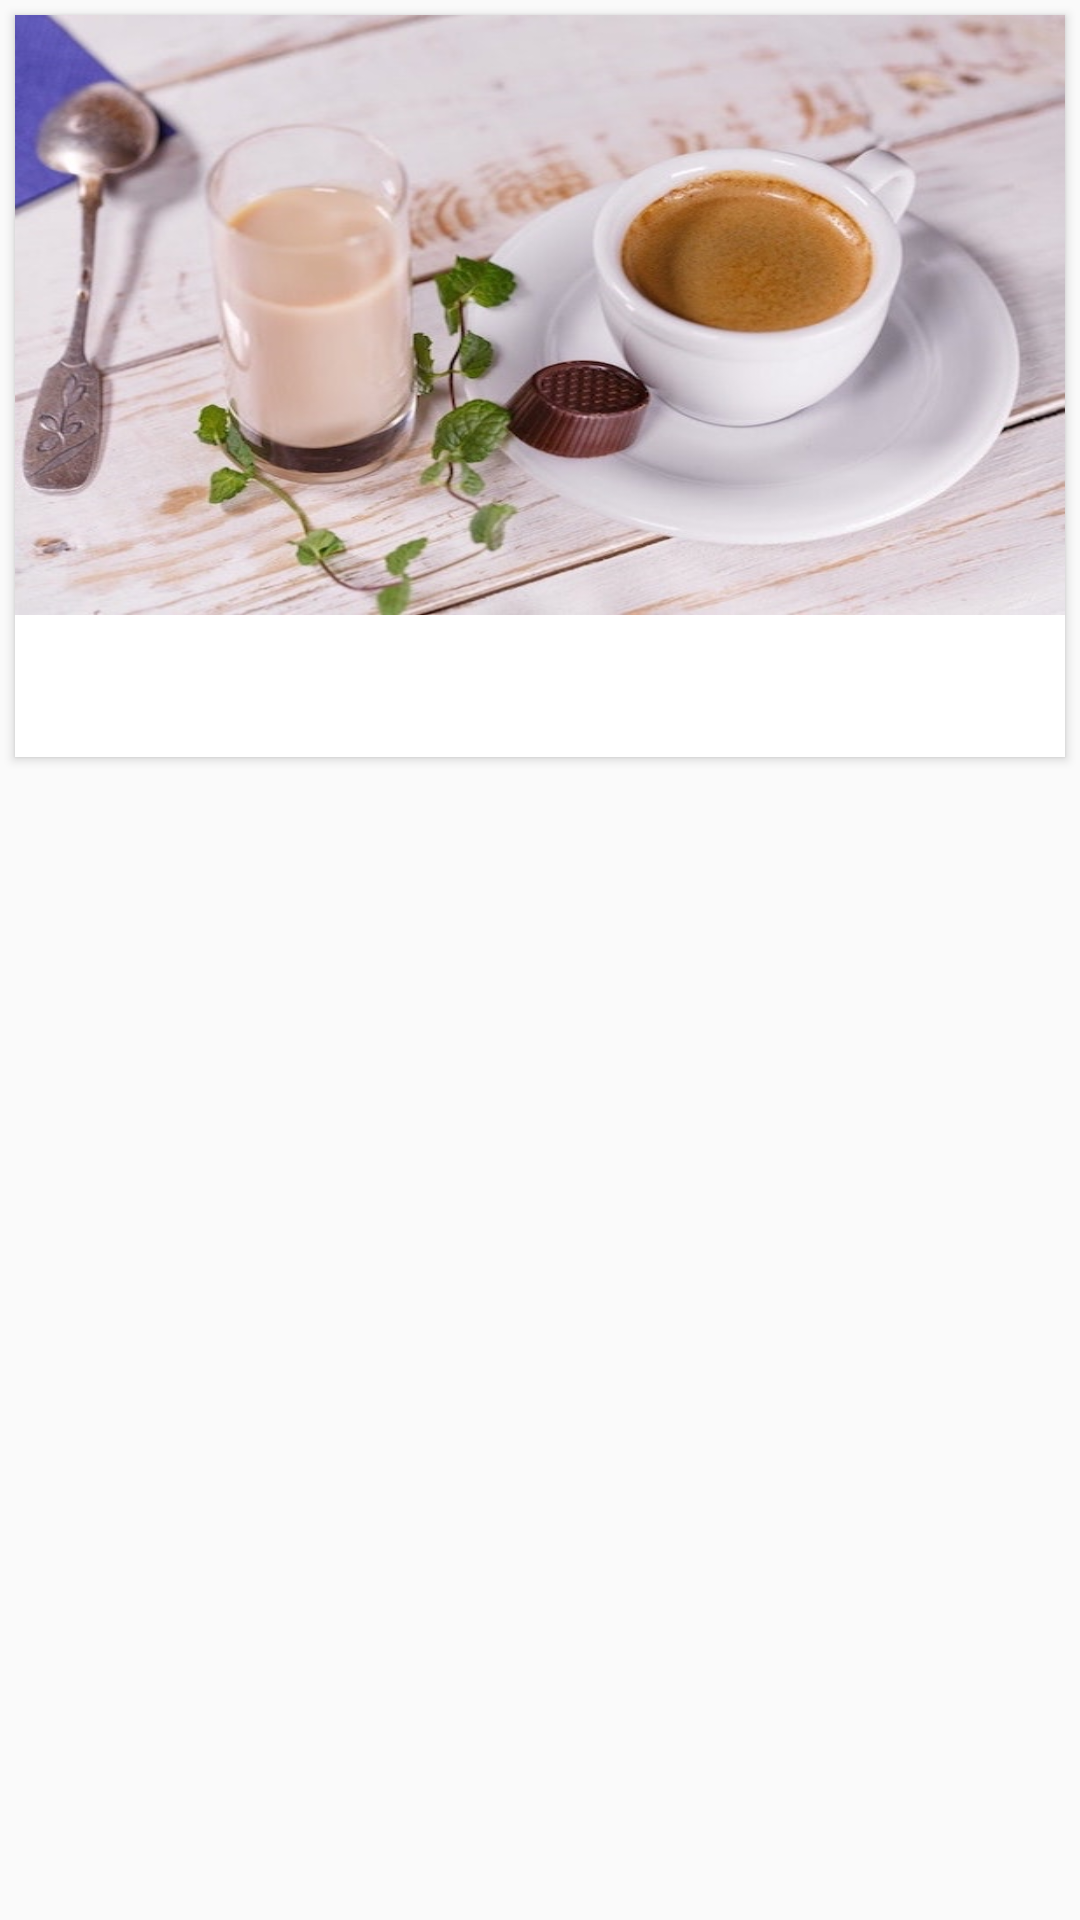

Reconstruct the res/layout file that produces this screen, plus the resources it refers to.
<!-- AndroidManifest.xml: application theme AppTheme -->
<!-- res/layout/fashion_item.xml -->
<?xml version="1.0" encoding="utf-8"?>
<LinearLayout xmlns:android="http://schemas.android.com/apk/res/android"
    android:layout_width="wrap_content"
    android:layout_height="match_parent"
    xmlns:app="http://schemas.android.com/apk/res-auto">

    <android.support.v7.widget.CardView
        android:id="@+id/fashion_cardview"
        android:layout_width="wrap_content"
        android:layout_height="wrap_content"
        android:layout_margin="@dimen/card_margin"
        app:elevation="5dp"
        app:cardCornerRadius="@dimen/card_album_radius">

        <RelativeLayout
            android:layout_width="match_parent"
            android:layout_height="match_parent">

            <ImageView
                android:id="@+id/thumbnail"
                android:layout_width="wrap_content"
                android:layout_height="200dp"
                android:src="@drawable/coffee"
                android:background="?attr/selectableItemBackgroundBorderless"
                android:clickable="true"
                android:scaleType="fitXY"/>

            <TextView
                android:id="@+id/name"
                android:layout_width="match_parent"
                android:layout_height="wrap_content"
                android:layout_below="@id/thumbnail"
                android:paddingLeft="@dimen/album_title_padding"
                android:paddingRight="@dimen/album_title_padding"
                android:paddingTop="@dimen/album_title_padding"
                android:textColor="@android:color/black"
                android:textSize="@dimen/album_title"/>

            <TextView
                android:id="@+id/price"
                android:layout_width="wrap_content"
                android:layout_height="wrap_content"
                android:layout_below="@id/name"
                android:paddingBottom="@dimen/songs_count_padding_bottom"
                android:paddingLeft="@dimen/album_title_padding"
                android:paddingRight="@dimen/album_title_padding"
                android:textColor="@color/color_green"
                android:textSize="@dimen/songs_count"/>

            <ImageView
                android:id="@+id/overflow"
                android:layout_width="@dimen/ic_album_overflow_width"
                android:layout_height="@dimen/ic_album_overflow_height"
                android:layout_alignParentRight="true"
                android:layout_marginTop="@dimen/ic_album_overflow_margin_top"
                android:scaleType="centerCrop"
                android:src="@drawable/ic_dots"/>
        </RelativeLayout>

    </android.support.v7.widget.CardView>

</LinearLayout>
<!-- resources referenced by this layout -->
<resources>
  <dimen name="album_title">13sp</dimen>
  <dimen name="album_title_padding">10dp</dimen>
  <dimen name="card_album_radius">0dp</dimen>
  <dimen name="card_margin">5dp</dimen>
  <dimen name="ic_album_overflow_height">30dp</dimen>
  <dimen name="ic_album_overflow_margin_top">10dp</dimen>
  <dimen name="ic_album_overflow_width">20dp</dimen>
  <dimen name="songs_count">11sp</dimen>
  <dimen name="songs_count_padding_bottom">5dp</dimen>
  <!-- drawable coffee: jpeg bitmap (drawable, 59368 bytes) -->
  <style name="AppTheme" parent="Theme.AppCompat.Light.DarkActionBar">
          
          <item name="colorPrimary">@color/colorPrimary</item>
          <item name="colorPrimaryDark">@color/colorPrimaryDark</item>
          <item name="colorAccent">@color/colorAccent</item>
      </style>
  <color name="colorPrimary">#3F51B5</color>
  <color name="colorPrimaryDark">#303F9F</color>
  <color name="colorAccent">#FF4081</color>
</resources>
